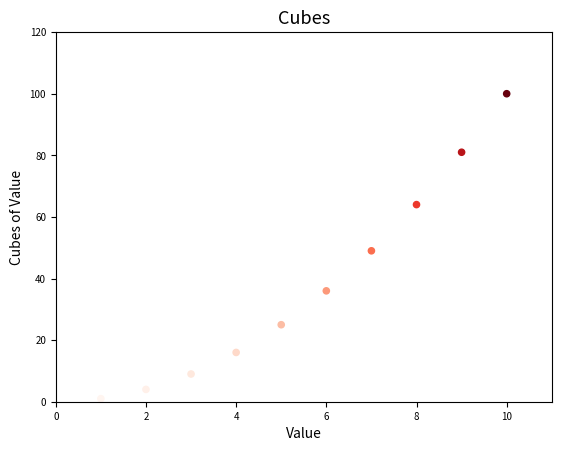

Here is the Python script that generated this plot:
'''
15-1. Cubes: A number raised to the third power is a cube.
Plot the first five cubic numbers, and then plot the first 5000 cubic numbers .
'''
import matplotlib.pyplot as plt

x_values = [i for i in range(1, 11)]
y_values = [i**2 for i in x_values]
# plt.scatter(x_values, y_values, c=(0, 0, 0.81), s=20)
plt.scatter(x_values, y_values, c=y_values, cmap=plt.cm.Reds, s=20)

plt.axis([0, 11, 0, 120])
plt.title('Cubes', fontsize=13)
plt.xlabel('Value', fontsize=10)
plt.ylabel('Cubes of Value', fontsize=10)
plt.tick_params(axis='both', which='major', labelsize=7)
plt.show()
